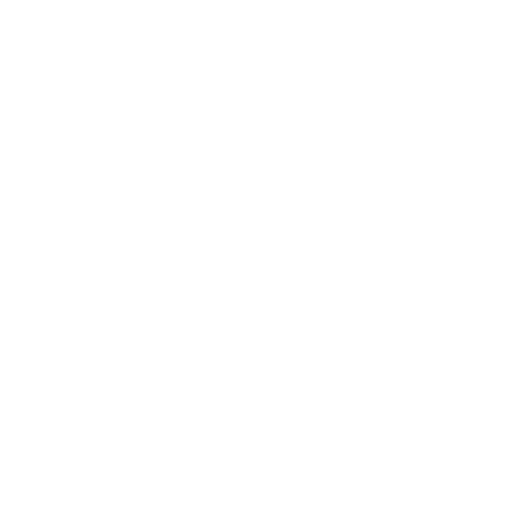
t = 0.00 s
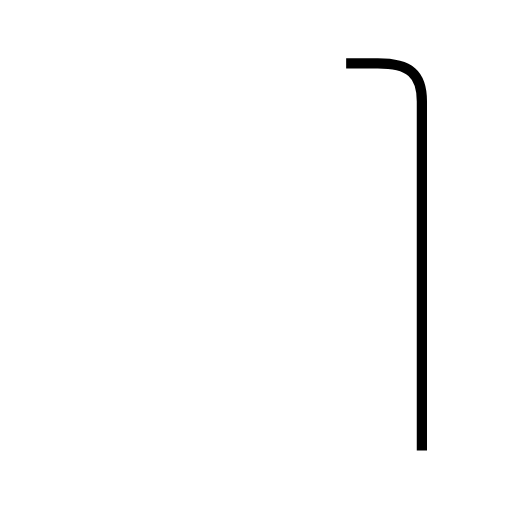
t = 1.31 s
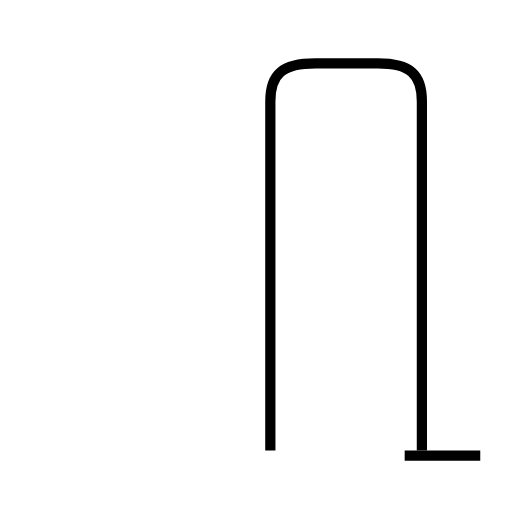
t = 2.85 s
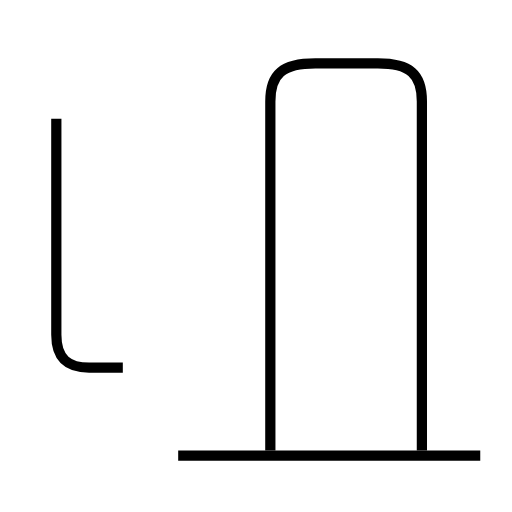
t = 4.40 s
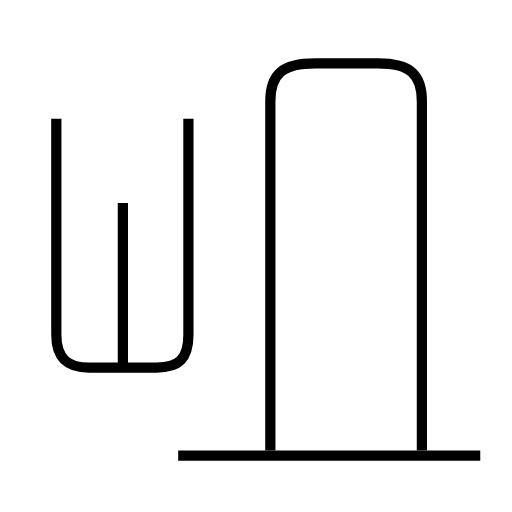
t = 5.77 s
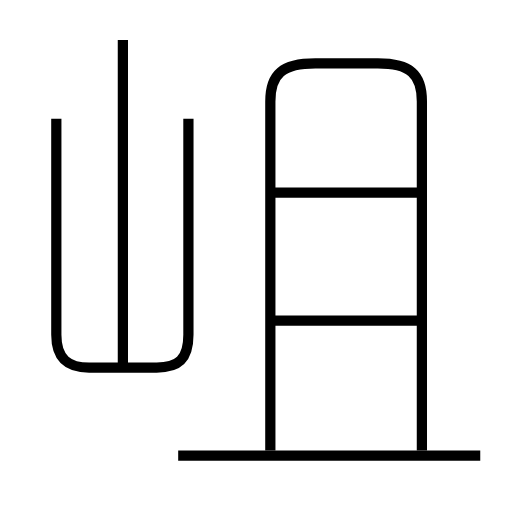
t = 7.10 s

The animated SVG that drew these frames (rendered in a browser with its animation timeline set to each time). Animation: 6 SMIL elements (animate=6); one cycle of 7.10 s.

<?xml version='1.0' encoding='utf-8'?>
<svg viewBox="0.0 -6.0 50.0 50.0" version="1.1" xmlns="http://www.w3.org/2000/svg"><rect x="-1000" y="-1000" width="2000" height="2000" stroke="white" fill="white" /><g style="fill:none;stroke:#000000;stroke-width:1"><path d="M 41.2 0.0 L 41.2 -34.1 C 41.2 -36.8 40.0 -37.8 36.9 -37.8 L 30.8 -37.8 C 27.6 -37.8 26.4 -36.8 26.4 -34.1 L 26.4 0.0 " transform="translate(0.0 38.0)" stroke-dasharray="87.61901968626486" stroke-dashoffset="87.61901968626486"><animate attributeName="stroke-dashoffset" from="87.61901968626486" to="0" dur="2.628570590587946s" begin="0s; anim_end.end" fill="freeze" id="anim0" /></path><path d="M 46.9 0.5 L 17.4 0.5 " transform="translate(0.0 38.0)" stroke-dasharray="29.5" stroke-dashoffset="29.5"><animate attributeName="stroke-dashoffset" from="29.5" to="0" dur="0.885s" begin="anim0.end" fill="freeze" id="anim1" /></path><path d="M 5.5 -32.4 L 5.5 -11.3 C 5.5 -8.9 6.7 -8.1 8.7 -8.1 L 15.3 -8.1 C 17.4 -8.1 18.4 -8.9 18.4 -11.3 L 18.4 -32.4 " transform="translate(0.0 38.0)" stroke-dasharray="59.21507941390027" stroke-dashoffset="59.21507941390027"><animate attributeName="stroke-dashoffset" from="59.21507941390027" to="0" dur="1.776452382417008s" begin="anim1.end" fill="freeze" id="anim2" /></path><path d="M 12.0 -8.2 L 12.0 -40.1 " transform="translate(0.0 38.0)" stroke-dasharray="31.900000000000002" stroke-dashoffset="31.900000000000002"><animate attributeName="stroke-dashoffset" from="31.900000000000002" to="0" dur="0.9570000000000001s" begin="anim2.end" fill="freeze" id="anim3" /></path><path d="M 40.8 -12.7 L 26.6 -12.7 " transform="translate(0.0 38.0)" stroke-dasharray="14.199999999999996" stroke-dashoffset="14.199999999999996"><animate attributeName="stroke-dashoffset" from="14.199999999999996" to="0" dur="0.4259999999999999s" begin="anim3.end" fill="freeze" id="anim4" /></path><path d="M 40.8 -25.2 L 26.6 -25.2" transform="translate(0.0 38.0)" stroke-dasharray="14.199999999999996" stroke-dashoffset="14.199999999999996"><animate attributeName="stroke-dashoffset" from="14.199999999999996" to="0" dur="0.4259999999999999s" begin="anim4.end" fill="freeze" id="anim_end" /></path></g></svg>
